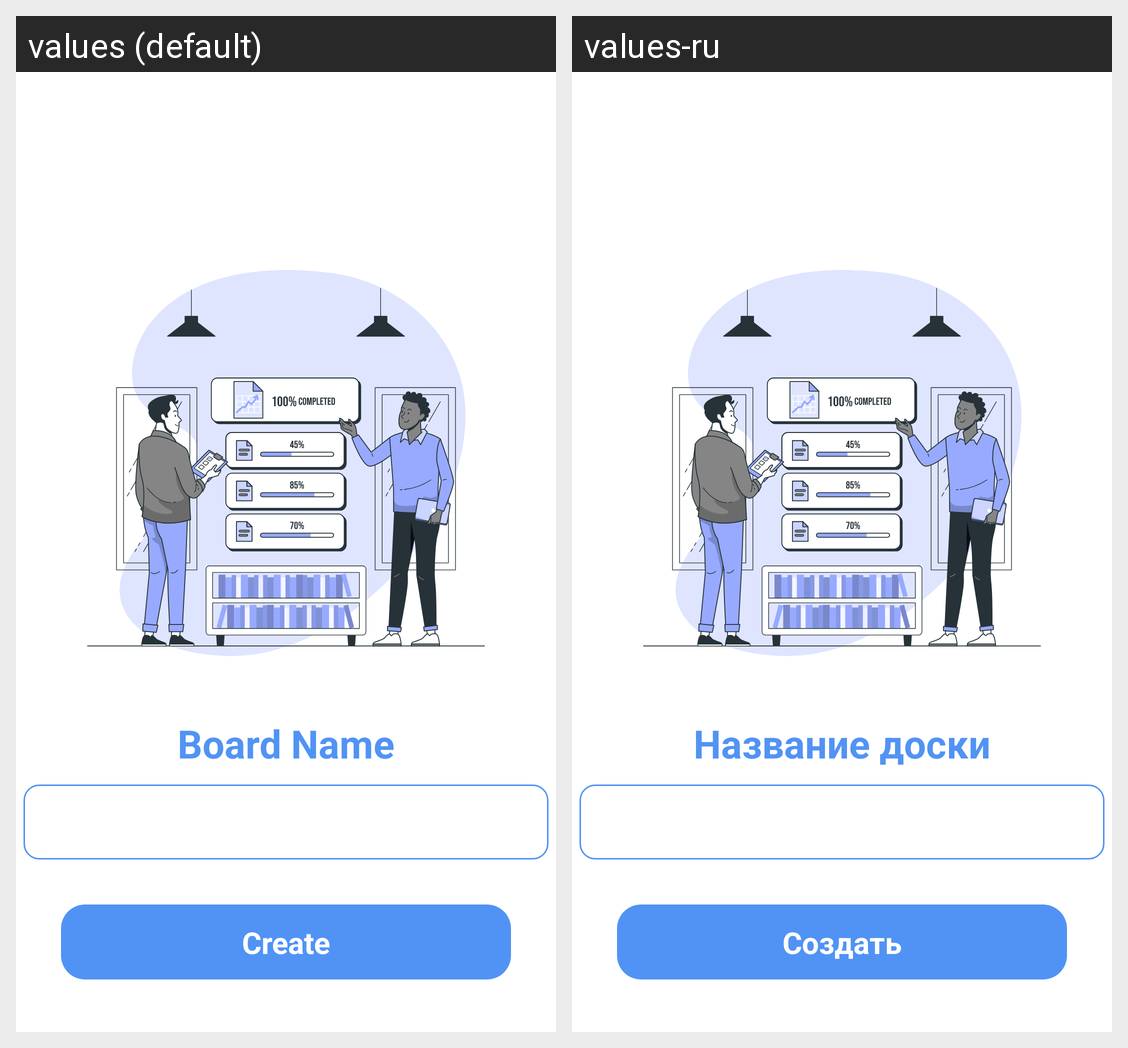

Here is an Android app screen in its default locale and in the app's own translations. Write out the translated-string differences for the strings that appear on this screen.
Android screen res/layout/fagment_edit_board.xml rendered under 2 locales, left to right: values (default), values-ru. Device: Nexus 5 (rendered at 1080×1920; each locale shown at half size, 540×960, under a caption strip naming it); theme Theme.MaterialComponents.DayNight.NoActionBar.
Strings drawn on this screen, with the default value and each locale's value (text and hints the layout hard-codes, and strings that could not be matched under every locale, appear in the picture but are not listed):

board_name_title
  values: Board Name
  values-ru: Название доски

create_btn
  values: Create
  values-ru: Создать
